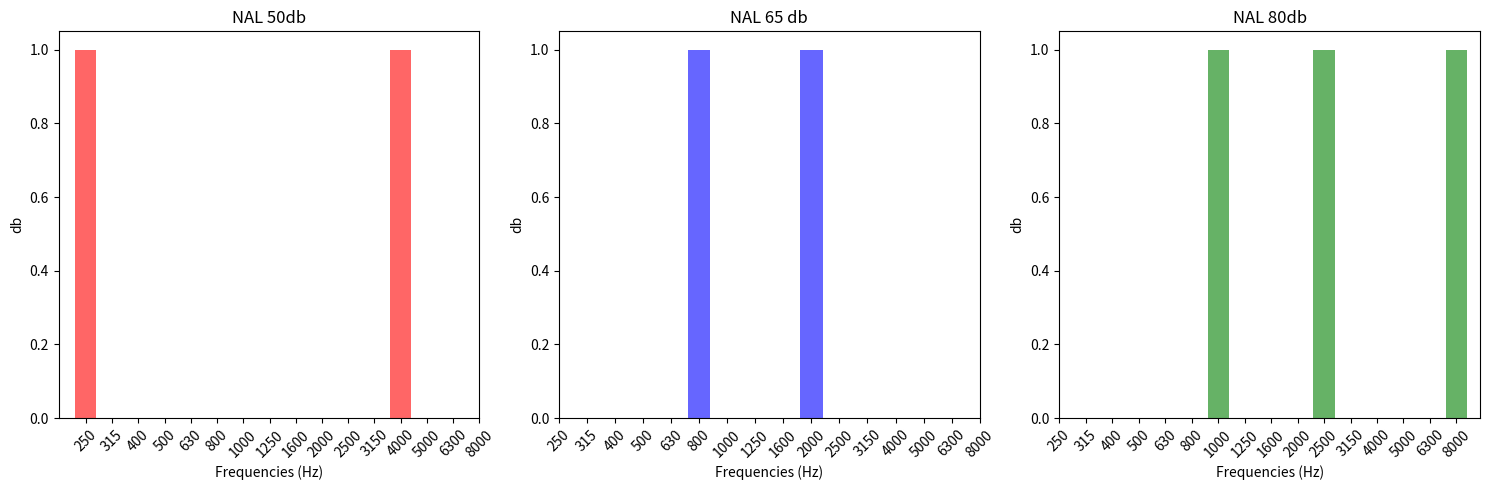

Python code for this plot:
import matplotlib.pyplot as plt
import numpy as np

# Sample data
frequencies = ['250', '315', '400', '500', '630', '800', '1000', '1250', '1600',
               '2000', '2500', '3150', '4000', '5000', '6300', '8000']

# Define specific important frequencies for each group
group1_important_freq = ['250', '4000']
group2_important_freq = ['2000', '800']
group3_important_freq = ['1000', '8000', '2500']

# Convert frequencies to their corresponding indices in the original list
group1_indices = [frequencies.index(freq) for freq in group1_important_freq]
group2_indices = [frequencies.index(freq) for freq in group2_important_freq]
group3_indices = [frequencies.index(freq) for freq in group3_important_freq]

# Create subplots for each group
fig, axes = plt.subplots(1, 3, figsize=(15, 5))

# Plot for group 1
axes[0].bar(group1_indices, np.ones(len(group1_indices)), color='red', alpha=0.6)
axes[0].set_title('NAL 50db')
axes[0].set_xlabel('Frequencies (Hz)')
axes[0].set_ylabel('db')
axes[0].set_xticks(range(len(frequencies)))
axes[0].set_xticklabels(frequencies, rotation=45)

# Plot for group 2
axes[1].bar(group2_indices, np.ones(len(group2_indices)), color='blue', alpha=0.6)
axes[1].set_title('NAL 65 db')
axes[1].set_xlabel('Frequencies (Hz)')
axes[1].set_ylabel('db')
axes[1].set_xticks(range(len(frequencies)))
axes[1].set_xticklabels(frequencies, rotation=45)

# Plot for group 3
axes[2].bar(group3_indices, np.ones(len(group3_indices)), color='green', alpha=0.6)
axes[2].set_title('NAL 80db')
axes[2].set_xlabel('Frequencies (Hz)')
axes[2].set_ylabel('db')
axes[2].set_xticks(range(len(frequencies)))
axes[2].set_xticklabels(frequencies, rotation=45)

# Adjust layout
plt.tight_layout()

# Show plot
plt.show()